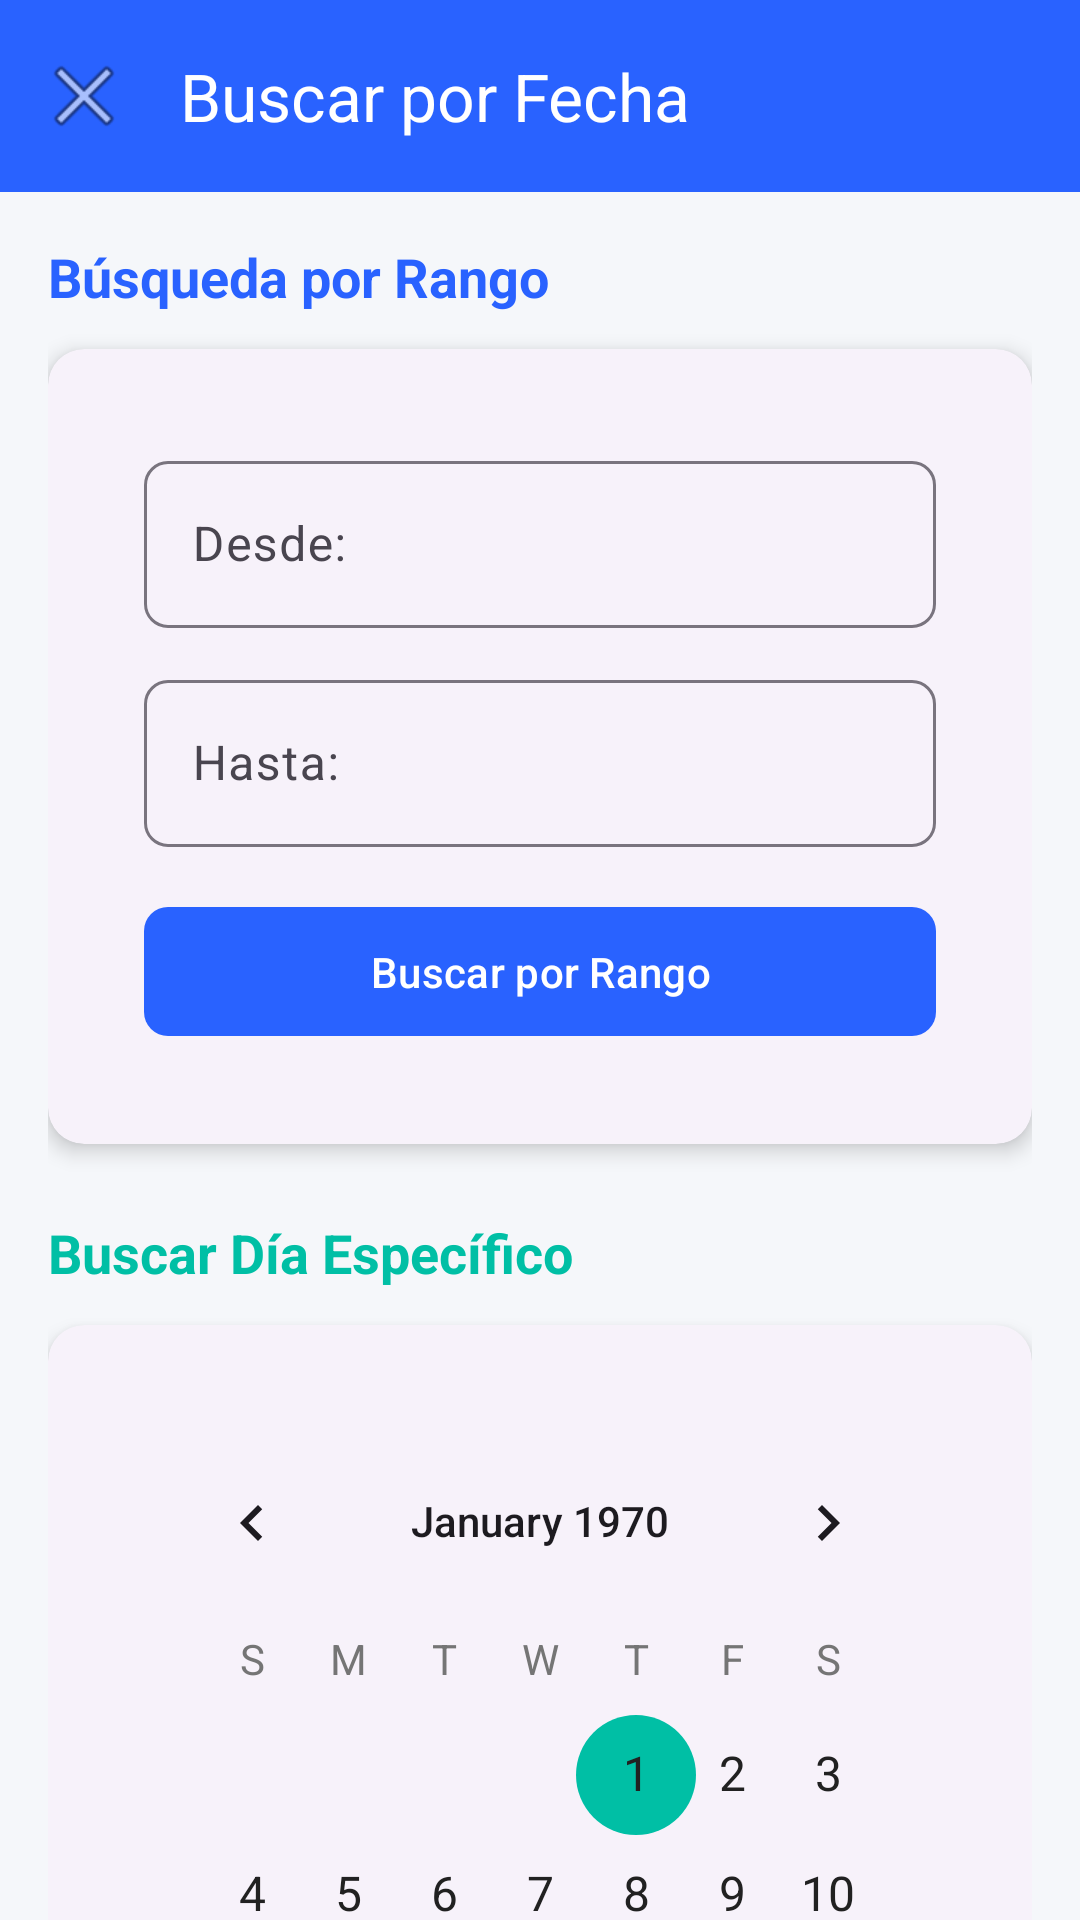

This screen was rendered from an Android layout file. Write that file and the resources it references.
<!-- AndroidManifest.xml: application theme Theme.ReciboP3 -->
<!-- res/layout/activity_buscar_fecha.xml -->
<?xml version="1.0" encoding="utf-8"?>
<androidx.coordinatorlayout.widget.CoordinatorLayout
    xmlns:android="http://schemas.android.com/apk/res/android"
    xmlns:app="http://schemas.android.com/apk/res-auto"
    android:layout_width="match_parent"
    android:layout_height="match_parent">

    <com.google.android.material.appbar.AppBarLayout
        android:layout_width="match_parent"
        android:layout_height="wrap_content"
        style="@style/Widget.ReciboP3.AppBar">

        <com.google.android.material.appbar.MaterialToolbar
            android:id="@+id/toolbar"
            android:layout_width="match_parent"
            android:layout_height="?attr/actionBarSize"
            style="@style/Widget.ReciboP3.Toolbar"
            app:title="@string/buscar_titulo"
            app:navigationIcon="@android:drawable/ic_menu_close_clear_cancel" />
    </com.google.android.material.appbar.AppBarLayout>

    <androidx.core.widget.NestedScrollView
        android:layout_width="match_parent"
        android:layout_height="match_parent"
        app:layout_behavior="@string/appbar_scrolling_view_behavior">

        <LinearLayout
            android:layout_width="match_parent"
            android:layout_height="wrap_content"
            android:orientation="vertical"
            android:padding="16dp">

            
            <TextView
                android:layout_width="match_parent"
                android:layout_height="wrap_content"
                android:text="Búsqueda por Rango"
                android:textStyle="bold"
                android:textSize="18sp"
                android:textColor="@color/primary"
                android:layout_marginBottom="12dp" />

            <com.google.android.material.card.MaterialCardView
                android:layout_width="match_parent"
                android:layout_height="wrap_content"
                style="@style/Widget.ReciboP3.Card"
                android:layout_marginBottom="24dp">

                <LinearLayout
                    android:layout_width="match_parent"
                    android:layout_height="wrap_content"
                    android:orientation="vertical"
                    android:padding="16dp">

                    <com.google.android.material.textfield.TextInputLayout
                        android:layout_width="match_parent"
                        android:layout_height="wrap_content"
                        android:layout_marginBottom="12dp"
                        style="@style/Widget.ReciboP3.TextInputLayout"
                        android:hint="@string/fecha_desde">

                        <com.google.android.material.textfield.TextInputEditText
                            android:id="@+id/etFechaDesde"
                            android:layout_width="match_parent"
                            android:layout_height="wrap_content"
                            android:focusable="false"
                            android:clickable="true"
                            android:inputType="none" />
                    </com.google.android.material.textfield.TextInputLayout>

                    <com.google.android.material.textfield.TextInputLayout
                        android:layout_width="match_parent"
                        android:layout_height="wrap_content"
                        android:layout_marginBottom="16dp"
                        style="@style/Widget.ReciboP3.TextInputLayout"
                        android:hint="@string/fecha_hasta">

                        <com.google.android.material.textfield.TextInputEditText
                            android:id="@+id/etFechaHasta"
                            android:layout_width="match_parent"
                            android:layout_height="wrap_content"
                            android:focusable="false"
                            android:clickable="true"
                            android:inputType="none" />
                    </com.google.android.material.textfield.TextInputLayout>

                    <com.google.android.material.button.MaterialButton
                        android:id="@+id/btnBuscarRango"
                        android:layout_width="match_parent"
                        android:layout_height="wrap_content"
                        android:text="Buscar por Rango"
                        style="@style/Widget.ReciboP3.Button" />
                </LinearLayout>
            </com.google.android.material.card.MaterialCardView>

            
            <TextView
                android:layout_width="match_parent"
                android:layout_height="wrap_content"
                android:text="Buscar Día Específico"
                android:textStyle="bold"
                android:textSize="18sp"
                android:textColor="@color/secondary"
                android:layout_marginBottom="12dp" />

            <com.google.android.material.card.MaterialCardView
                android:layout_width="match_parent"
                android:layout_height="wrap_content"
                style="@style/Widget.ReciboP3.Card"
                android:layout_marginBottom="16dp">

                <LinearLayout
                    android:layout_width="match_parent"
                    android:layout_height="wrap_content"
                    android:orientation="vertical"
                    android:padding="16dp">

                    <CalendarView
                        android:id="@+id/calendarView"
                        android:layout_width="match_parent"
                        android:layout_height="wrap_content"
                        android:layout_marginBottom="16dp"
                        android:dateTextAppearance="@style/TextAppearance.ReciboP3.Body"
                        android:weekDayTextAppearance="@style/TextAppearance.ReciboP3.Caption" />

                    <com.google.android.material.button.MaterialButton
                        android:id="@+id/btnBuscarDia"
                        android:layout_width="match_parent"
                        android:layout_height="wrap_content"
                        android:text="Buscar en esta Fecha"
                        style="@style/Widget.ReciboP3.Button"
                        android:backgroundTint="@color/secondary" />
                </LinearLayout>
            </com.google.android.material.card.MaterialCardView>

        </LinearLayout>
    </androidx.core.widget.NestedScrollView>

</androidx.coordinatorlayout.widget.CoordinatorLayout>
<!-- resources referenced by this layout -->
<resources>
  <color name="primary">#2962FF</color>
  <color name="secondary">#00BFA5</color>
  <string name="buscar_titulo">Buscar por Fecha</string>
  <string name="fecha_desde">Desde:</string>
  <string name="fecha_hasta">Hasta:</string>
  <style name="TextAppearance.ReciboP3.Body" parent="TextAppearance.Material3.BodyMedium">
          <item name="android:textSize">16sp</item>
          <item name="android:textColor">@color/text_primary</item>
      </style>
  <style name="TextAppearance.ReciboP3.Caption" parent="TextAppearance.Material3.BodySmall">
          <item name="android:textSize">14sp</item>
          <item name="android:textColor">@color/text_secondary</item>
      </style>
  <style name="Widget.ReciboP3.AppBar" parent="Widget.Material3.AppBarLayout">
          <item name="android:background">@color/primary</item>
          <item name="android:elevation">4dp</item>
      </style>
  <style name="Widget.ReciboP3.Button" parent="Widget.Material3.Button">
          <item name="cornerRadius">8dp</item>
          <item name="android:textAllCaps">false</item>
          <item name="android:paddingTop">12dp</item>
          <item name="android:paddingBottom">12dp</item>
      </style>
  <style name="Widget.ReciboP3.Card" parent="Widget.Material3.CardView.Elevated">
          <item name="cardCornerRadius">12dp</item>
          <item name="cardElevation">4dp</item>
          <item name="contentPadding">16dp</item>
      </style>
  <style name="Widget.ReciboP3.TextInputLayout" parent="Widget.Material3.TextInputLayout.OutlinedBox">
          <item name="boxCornerRadiusTopStart">8dp</item>
          <item name="boxCornerRadiusTopEnd">8dp</item>
          <item name="boxCornerRadiusBottomStart">8dp</item>
          <item name="boxCornerRadiusBottomEnd">8dp</item>
      </style>
  <style name="Widget.ReciboP3.Toolbar" parent="Widget.Material3.Toolbar">
          <item name="titleTextColor">@color/white</item>
          <item name="android:background">@color/primary</item>
      </style>
  <style name="Theme.ReciboP3" parent="Theme.Material3.DayNight.NoActionBar">
          
          <item name="colorPrimary">@color/primary</item>
          <item name="colorPrimaryVariant">@color/primary_dark</item>
          <item name="colorOnPrimary">@color/on_primary</item>
          
          
          <item name="colorSecondary">@color/secondary</item>
          <item name="colorSecondaryVariant">@color/secondary_dark</item>
          <item name="colorOnSecondary">@color/on_secondary</item>
          
          
          <item name="android:colorBackground">@color/background</item>
          <item name="colorSurface">@color/surface</item>
          <item name="colorOnBackground">@color/on_background</item>
          <item name="colorOnSurface">@color/on_surface</item>
          
          
          <item name="colorError">@color/error</item>
          
          
          <item name="android:statusBarColor">@color/primary</item>
          <item name="android:windowLightStatusBar">false</item>
      </style>
  <color name="text_primary">#212121</color>
  <color name="text_secondary">#757575</color>
  <color name="white">#FFFFFF</color>
  <color name="primary_dark">#0039CB</color>
  <color name="on_primary">#FFFFFF</color>
  <color name="secondary_dark">#008E76</color>
  <color name="on_secondary">#FFFFFF</color>
  <color name="background">#F5F7FA</color>
  <color name="surface">#FFFFFF</color>
  <color name="on_background">#1A237E</color>
  <color name="on_surface">#263238</color>
  <color name="error">#D50000</color>
</resources>
